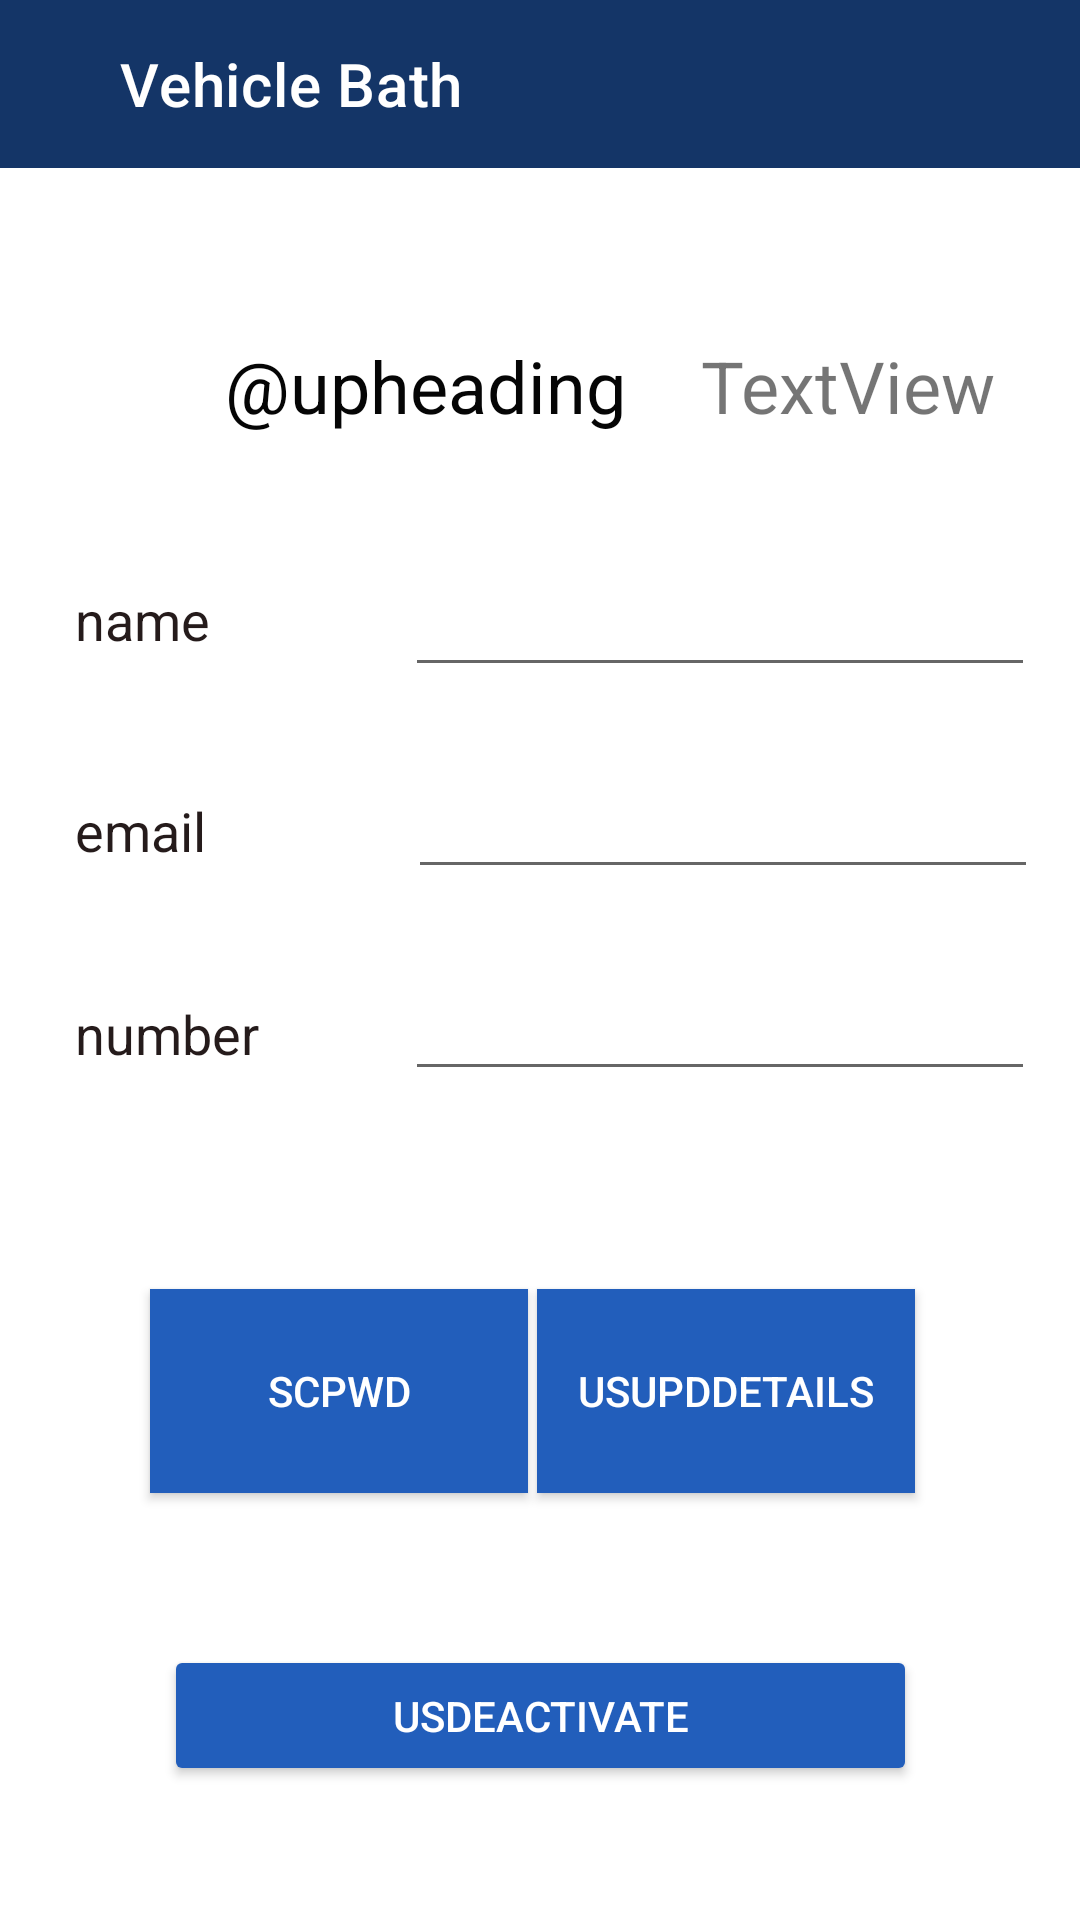

Layout XML and referenced resources for this Android screen:
<!-- AndroidManifest.xml: application theme Theme.VehicleHealth -->
<!-- res/layout/activity_profile.xml -->
<?xml version="1.0" encoding="utf-8"?>
<androidx.constraintlayout.widget.ConstraintLayout xmlns:android="http://schemas.android.com/apk/res/android"
    xmlns:app="http://schemas.android.com/apk/res-auto"
    xmlns:tools="http://schemas.android.com/tools"
    android:layout_width="match_parent"
    android:layout_height="match_parent"
    tools:context=".profile">

    <androidx.appcompat.widget.Toolbar
        android:id="@+id/toolbar"
        android:layout_width="0dp"
        android:layout_height="?actionBarSize"
        android:background="#143567"
        android:longClickable="false"
        android:theme="@style/ThemeOverlay.AppCompat.Light"

        app:layout_constraintEnd_toEndOf="parent"
        app:layout_constraintStart_toStartOf="parent"
        app:layout_constraintTop_toTopOf="parent"

        app:title="Vehicle Bath"
        app:titleMarginStart="40dp"
        app:titleTextColor="#FFFFFF" />


    <TextView
        android:id="@+id/textView4"
        android:layout_width="wrap_content"
        android:layout_height="wrap_content"
        android:layout_marginStart="5dp"

        android:text="@upheading"
        android:textColor="#050505"
        android:textSize="24sp"
        app:layout_constraintBaseline_toBaselineOf="@+id/u_prof_head"
        app:layout_constraintStart_toEndOf="@+id/textView5" />

    <TextView
        android:id="@+id/textView5"
        android:layout_width="wrap_content"
        android:layout_height="wrap_content"
        android:layout_marginStart="25dp"
        android:layout_marginTop="140dp"
        android:layout_marginBottom="140dp"

        android:text="name"
        android:textColor="#251B1B"
        android:textSize="18sp"
        app:layout_constraintBottom_toBottomOf="@+id/textView7"
        app:layout_constraintStart_toStartOf="parent"
        app:layout_constraintTop_toBottomOf="@+id/toolbar" />

    <TextView
        android:id="@+id/textView6"
        android:layout_width="wrap_content"
        android:layout_height="wrap_content"
        android:layout_marginStart="25dp"
        android:layout_marginTop="46dp"

        android:text="email"
        android:textColor="#251B1B"
        android:textSize="18sp"
        app:layout_constraintStart_toStartOf="parent"
        app:layout_constraintTop_toBottomOf="@+id/textView5" />

    <TextView
        android:id="@+id/textView7"
        android:layout_width="wrap_content"
        android:layout_height="wrap_content"
        android:layout_marginStart="25dp"
        android:layout_marginTop="36dp"

        android:text="number"
        android:textColor="#251B1B"
        android:textSize="18sp"
        app:layout_constraintStart_toStartOf="parent"
        app:layout_constraintTop_toBottomOf="@+id/u_prof_email" />

    <Button
        android:id="@+id/btn_verify_pwdU"
        android:layout_width="126dp"
        android:layout_height="0dp"
        android:layout_marginStart="50dp"
        android:background="#225EBB"

        android:text="scpwd"
        android:textColor="#FFFFFF"
        app:layout_constraintBottom_toBottomOf="@+id/btn_upd_user"
        app:layout_constraintStart_toStartOf="parent"
        app:layout_constraintTop_toTopOf="@+id/btn_upd_user" />

    <Button
        android:id="@+id/btn_upd_user"
        android:layout_width="126dp"
        android:layout_height="68dp"
        android:layout_marginStart="40dp"
        android:layout_marginTop="118dp"
        android:layout_marginEnd="40dp"
        android:layout_marginBottom="117dp"
        android:background="#225EBB"

        android:text="usupdDetails"
        android:textColor="#FFFFFF"
        app:layout_constraintBottom_toBottomOf="parent"
        app:layout_constraintEnd_toEndOf="@+id/u_prof_phone"
        app:layout_constraintHorizontal_bias="1.0"
        app:layout_constraintStart_toEndOf="@+id/textView4"
        app:layout_constraintTop_toBottomOf="@+id/u_prof_email"
        app:layout_constraintVertical_bias="0.375" />

    <Button
        android:id="@+id/dactButton"
        android:layout_width="251dp"
        android:layout_height="47dp"
        android:layout_marginTop="38dp"
        android:layout_marginBottom="32dp"
        android:backgroundTint="#225EBB"

        android:text="usdeactivate"
        android:textColor="#FFFFFF"
        app:layout_constraintBottom_toBottomOf="parent"
        app:layout_constraintEnd_toEndOf="parent"
        app:layout_constraintStart_toStartOf="parent"
        app:layout_constraintTop_toBottomOf="@+id/btn_verify_pwdU" />

    <EditText
        android:id="@+id/u_prof_name"
        android:layout_width="wrap_content"
        android:layout_height="wrap_content"
        android:layout_marginEnd="15dp"
        android:layout_marginBottom="26dp"
        android:ems="10"
        android:inputType="textPersonName"
        app:layout_constraintBottom_toTopOf="@+id/u_prof_email"
        app:layout_constraintEnd_toEndOf="parent" />

    <EditText
        android:id="@+id/u_prof_email"
        android:layout_width="wrap_content"
        android:layout_height="wrap_content"
        android:layout_marginTop="255dp"
        android:layout_marginEnd="14dp"
        android:ems="10"
        android:inputType="textEmailAddress"
        app:layout_constraintEnd_toEndOf="parent"
        app:layout_constraintTop_toTopOf="parent" />

    <EditText
        android:id="@+id/u_prof_phone"
        android:layout_width="wrap_content"
        android:layout_height="wrap_content"
        android:layout_marginEnd="15dp"
        android:ems="10"
        android:inputType="phone"
        app:layout_constraintBaseline_toBaselineOf="@+id/textView7"
        app:layout_constraintEnd_toEndOf="parent" />

    <TextView
        android:id="@+id/u_prof_head"
        android:layout_width="wrap_content"
        android:layout_height="wrap_content"
        android:layout_marginStart="25dp"
        android:layout_marginBottom="43dp"
        android:text="TextView"
        android:textSize="24sp"
        app:layout_constraintBottom_toTopOf="@+id/u_prof_name"
        app:layout_constraintStart_toEndOf="@+id/textView4" />


</androidx.constraintlayout.widget.ConstraintLayout>
<!-- resources referenced by this layout -->
<resources>
  <style name="Theme.VehicleHealth" parent="Theme.MaterialComponents.DayNight.DarkActionBar">
          
          <item name="colorPrimary">@color/purple_500</item>
          <item name="colorPrimaryVariant">@color/purple_700</item>
          <item name="colorOnPrimary">@color/white</item>
          
          <item name="colorSecondary">@color/teal_200</item>
          <item name="colorSecondaryVariant">@color/teal_700</item>
          <item name="colorOnSecondary">@color/black</item>
          
          <item name="android:statusBarColor" tools:targetApi="21">?attr/colorPrimaryVariant</item>
          
      </style>
  <color name="white">#FFFFFFFF</color>
  <color name="black">#FF000000</color>
  <!-- not gathered from this repository: default colours our renderer supplied (Android Studio template values) -->
  <color name="purple_500">#FF6200EE</color>
  <color name="purple_700">#FF3700B3</color>
  <color name="teal_200">#FF03DAC5</color>
  <color name="teal_700">#FF018786</color>
</resources>
